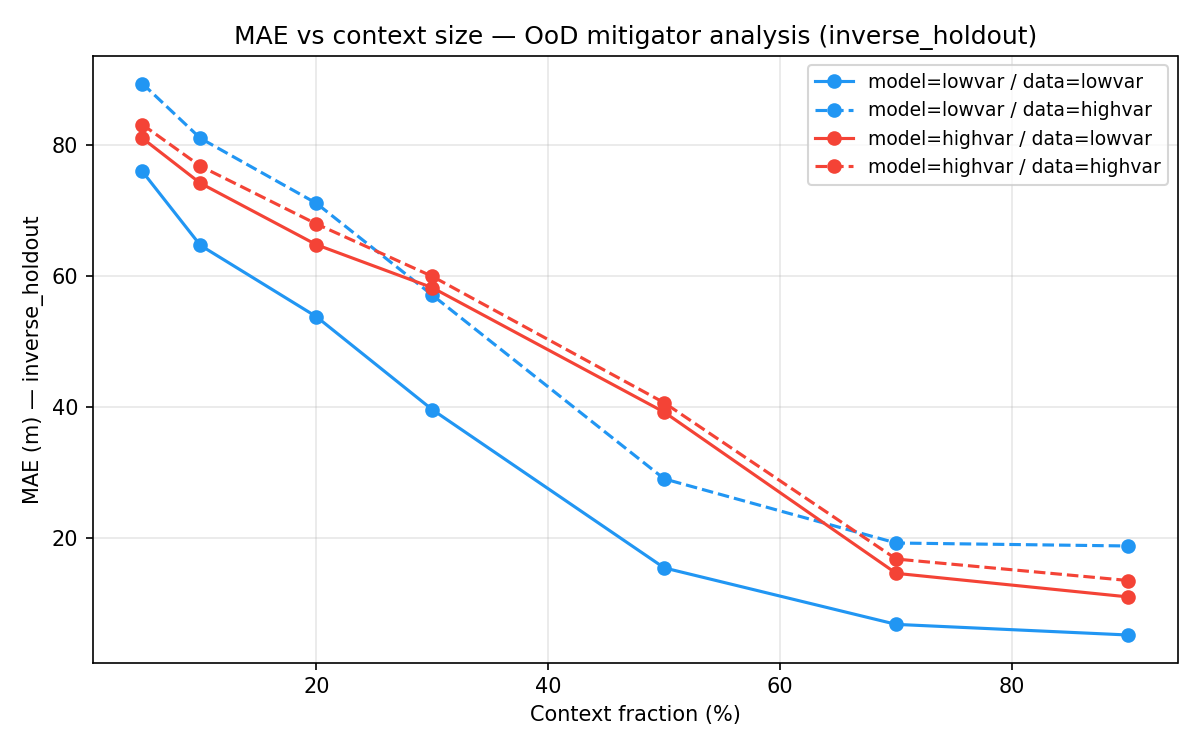

The data file committed next to this chart (first rows):
model_domain, data_domain, context_frac, mae
lowvar, lowvar, 0.05, 75.9
lowvar, lowvar, 0.1, 64.64
lowvar, lowvar, 0.2, 53.76
lowvar, lowvar, 0.3, 39.57
lowvar, lowvar, 0.5, 15.44
lowvar, lowvar, 0.7, 6.83
lowvar, lowvar, 0.9, 5.208
lowvar, highvar, 0.05, 89.3
lowvar, highvar, 0.1, 80.96
lowvar, highvar, 0.2, 71.05
lowvar, highvar, 0.3, 57.04
lowvar, highvar, 0.5, 29.02
lowvar, highvar, 0.7, 19.24
lowvar, highvar, 0.9, 18.79
highvar, lowvar, 0.05, 80.97
highvar, lowvar, 0.1, 74.11
highvar, lowvar, 0.2, 64.74
highvar, lowvar, 0.3, 58.18
highvar, lowvar, 0.5, 39.19
highvar, lowvar, 0.7, 14.61
highvar, lowvar, 0.9, 11.02
highvar, highvar, 0.05, 83.05
highvar, highvar, 0.1, 76.71
highvar, highvar, 0.2, 67.9
highvar, highvar, 0.3, 59.9
highvar, highvar, 0.5, 40.62
highvar, highvar, 0.7, 16.79
highvar, highvar, 0.9, 13.52
